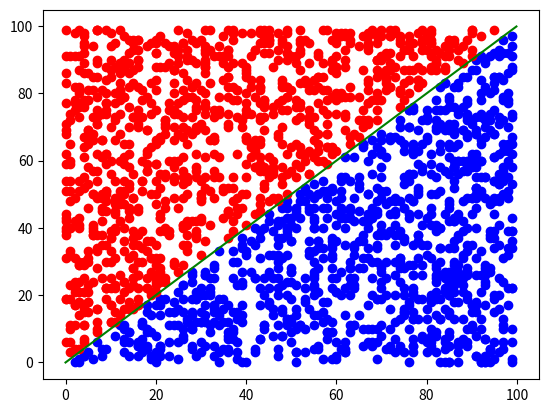

Generate this figure with matplotlib:
import random
import matplotlib.pyplot as plt


def create_data():
    """创建数据
    """
    up_li = list()
    down_li = list()
    for i in range(10000):
        x = random.randrange(0, 100)
        y = random.randrange(0, 100)
        if x > y:
            up_li.append([x, y, 'up'])
        if x < y:
            down_li.append([x, y, 'down'])
    up_li = up_li[:1000]
    down_li = down_li[:1000]
    # print(up_li)
    # print(down_li)
    plt.scatter([i[0] for i in up_li], [i[1] for i in up_li], color='b')  # s为size，按每个点的坐标绘制，alpha为透明度
    plt.scatter([i[0] for i in down_li], [i[1] for i in down_li], color='r')  # s为size，按每个点的坐标绘制，alpha为透明度
    plt.plot([i / 10 for i in range(1000)], [i / 10 for i in range(1000)], color='g')
    plt.show()
    return up_li, down_li


def split_data(a, b, CUT):
    """切分数据"""
    li = list()
    for i in a:
        li.append(i)
    for j in b:
        li.append(j)
    random.shuffle(li)
    train_data = li[:int(len(li) * CUT)]
    test_data = li[int(len(li) * CUT):]
    print('训练集大小：', len(train_data))
    print('测试集大小：', len(test_data))
    # for i in test_data:
    #     print(i)
    return train_data, test_data


def calculate_neighbor_precision(train_data, test_data, K=3):
    """计算20%的数据在80%的上面分类预测的精度有多少
    """
    num = len(test_data)
    right_num = 0
    # 计算测试集的数据分别于训练集的数据里的每个数据的距离
    for test in test_data:
        distance_li = list()
        label = test[2]
        # print(label)
        for train in train_data:
            distance = ((test[0] - train[0]) ** 2 + (test[1] - train[1]) ** 2) ** 0.5
            distance_li.append((distance, train))

        # 排序，获取最小的K个点，并判断其分类
        distance_li = sorted(distance_li, key=lambda x: x[0])

        predict_label = [i[1][2] for i in distance_li[:K]]
        # print(predict_label)

        k_num = predict_label.count(label)

        if k_num >= (int(K / 2) + 1):
            right_num += 1

    precision = right_num / num
    print('准确率为：', precision)


def simple_predict(train_data, predict_li):
    """预测数据"""
    distance_li = list()
    for train in train_data:
        distance = ((predict_li[0] - train[0]) ** 2 + (predict_li[1] - train[1]) ** 2) ** 0.5
        distance_li.append((distance, train))

    # 排序，获取最小的K个点，并判断其分类
    distance_li = sorted(distance_li, key=lambda x: x[0])
    predict_label = [i[1][2] for i in distance_li[:K]]
    down_num = predict_label.count('down')
    up_num = predict_label.count('up')
    if down_num > up_num:
        print('预测的结果是：down')
    else:
        print('预测的结果是：up')


if __name__ == '__main__':
    # predict_li: 测试点
    predict_li = [12, 13]
    print('预测点为：', predict_li)
    K = 5
    # 切分比例
    CUT = 0.8
    # 创建数据
    up_data, down_data = create_data()
    # 切分数据
    data_train, data_test = split_data(up_data, down_data, CUT)
    # 查看精度
    calculate_neighbor_precision(data_train, data_test, K)
    # 预测数据
    simple_predict(data_train, predict_li)
